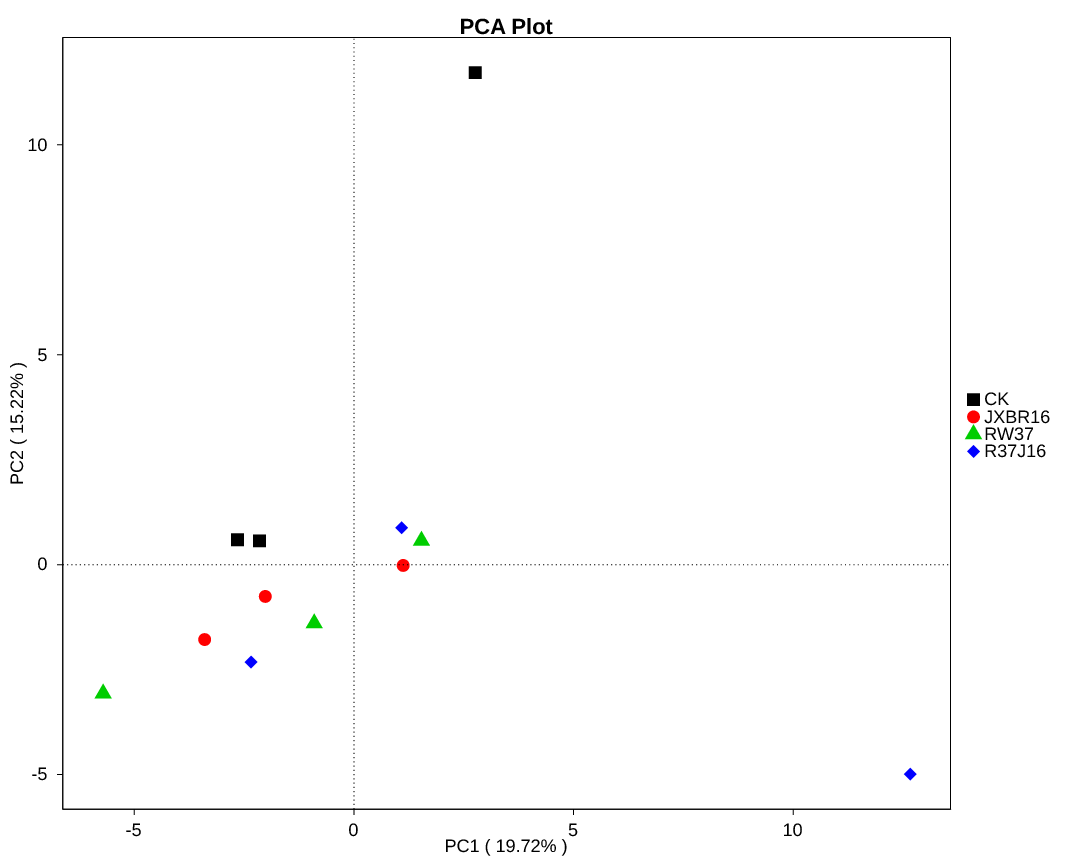

Source data for this figure (header and first rows):
, Axis1, Axis2, Axis3, Axis4, Axis5
CK1, 2.762, 11.72, -1.457, 2.486, 0.6161
CK2, -2.649, 0.5954, -0.1374, 1.473, 0.03391
CK3, -2.151, 0.5674, -2.552, 1.987, -0.9208
JXBR161, 1.121, -0.01838, -1.31, -1.168, -4.415
JXBR162, -2.018, -0.7567, -0.7553, -1.458, -1.584
JXBR163, -3.398, -1.783, -1.751, -0.4006, -0.813
RW371, -0.9041, -1.397, 7.983, 2.817, -5.085
RW372, 1.537, 0.5698, 7.696, -2.12, 5.783
RW373, -5.709, -3.068, -2.202, 3.939, 5.039
R37J161, 1.087, 0.8794, -1.218, -8.32, 0.3145
R37J162, 12.66, -4.989, -2.249, 2.495, 0.8501
R37J163, -2.342, -2.32, -2.047, -1.731, 0.1816
